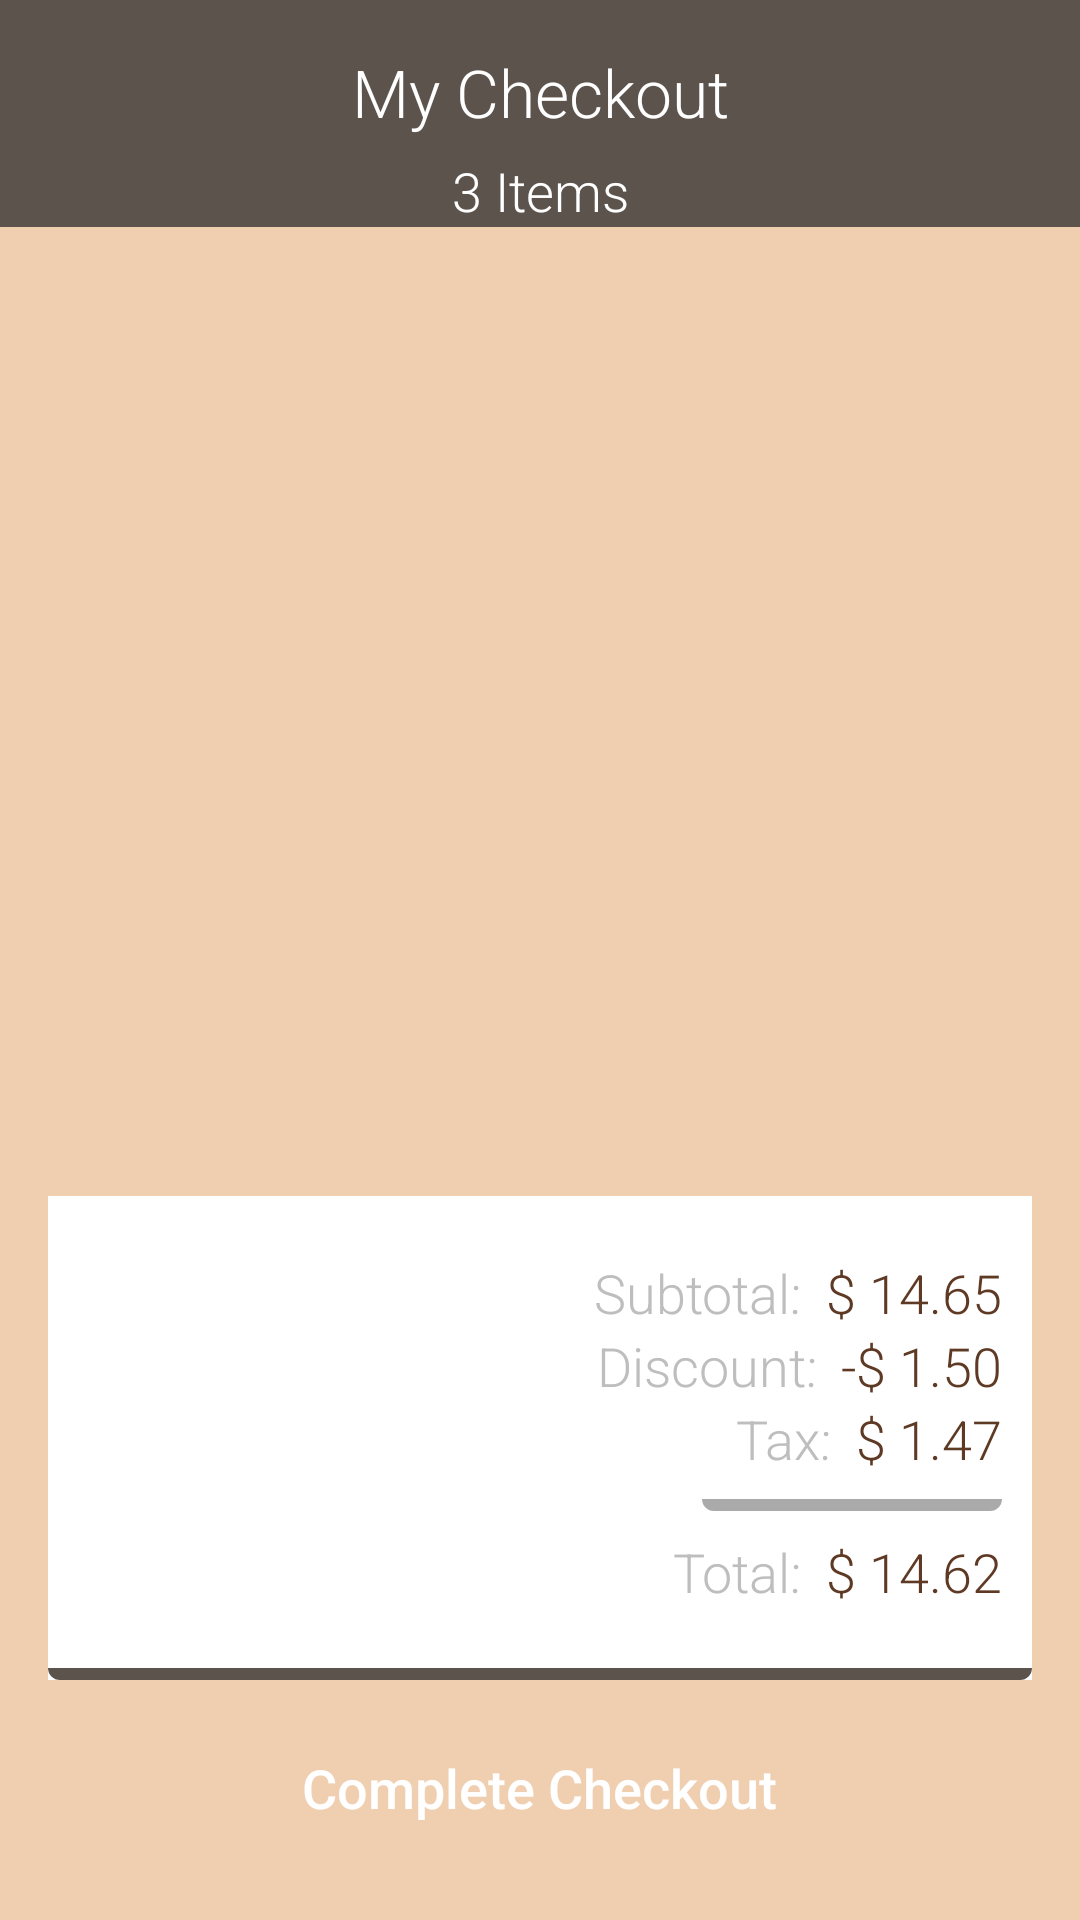

Android layout source for this screen:
<!-- AndroidManifest.xml: application theme AppTheme -->
<!-- res/layout/fragment_checkout.xml -->
<?xml version="1.0" encoding="utf-8"?>
<androidx.constraintlayout.widget.ConstraintLayout xmlns:android="http://schemas.android.com/apk/res/android"
    xmlns:app="http://schemas.android.com/apk/res-auto"
    xmlns:tools="http://schemas.android.com/tools"
    android:layout_width="match_parent"
    android:layout_height="match_parent"
    android:background="#F0CFB1">


    <View
        android:layout_width="match_parent"
        android:layout_height="180dp"
        android:layout_marginEnd="0dp"
        android:layout_marginStart="0dp"
        android:layout_marginTop="0dp"
        android:background="@color/colorPrimary"
        app:layout_constraintEnd_toEndOf="parent"
        app:layout_constraintStart_toStartOf="parent"
        app:layout_constraintTop_toTopOf="parent" />


    <TextView
        android:id="@+id/Title"
        android:layout_width="wrap_content"
        android:layout_height="wrap_content"
        android:layout_marginEnd="8dp"
        android:layout_marginStart="8dp"
        android:layout_marginTop="16dp"
        android:text="My Checkout"
        android:textColor="#FFF"
        android:textSize="22sp"
        app:layout_constraintEnd_toEndOf="parent"
        app:layout_constraintStart_toStartOf="parent"
        app:layout_constraintTop_toTopOf="parent" />

    <TextView
        android:id="@+id/SubTitle"
        android:layout_width="wrap_content"
        android:layout_height="wrap_content"
        android:layout_marginEnd="8dp"
        android:layout_marginStart="8dp"
        android:layout_marginTop="6dp"
        android:text="3 Items"
        android:textColor="#FFF"
        android:textSize="18sp"
        app:layout_constraintEnd_toEndOf="parent"
        app:layout_constraintStart_toStartOf="parent"
        app:layout_constraintTop_toBottomOf="@id/Title" />

    <ScrollView
        android:layout_width="match_parent"
        android:layout_height="0dp"
        android:id="@+id/ScrollView"
        android:background="#F0CFB1"
        app:layout_constraintEnd_toEndOf="parent"
        app:layout_constraintHorizontal_bias="1.0"
        app:layout_constraintStart_toStartOf="parent"
        app:layout_constraintTop_toBottomOf="@id/SubTitle"
        app:layout_constraintBottom_toTopOf="@id/linearLayout2"
        >


        <LinearLayout
        android:layout_width="match_parent"
        android:layout_height="0dp"
        android:layout_marginEnd="16dp"
        android:layout_marginStart="16dp"
        android:layout_marginTop="16dp"
        android:background="@drawable/bgitems"
        android:paddingVertical="5dp"
        android:orientation="vertical">

            <view class="androidx.recyclerview.widget.RecyclerView"
                android:id="@+id/recycler_view"
                android:scrollbars="vertical"
                android:layout_width="match_parent"
                android:layout_height="match_parent"/>


        </LinearLayout>

    </ScrollView>

    <LinearLayout
        android:id="@+id/linearLayout2"
        android:layout_width="match_parent"
        android:layout_height="wrap_content"
        android:layout_marginEnd="16dp"
        android:layout_marginStart="16dp"
        android:layout_marginTop="10dp"
        android:layout_marginBottom="16dp"
        android:orientation="vertical"
        android:background="@android:color/white"
        android:paddingTop="20dp"
        app:layout_constraintEnd_toEndOf="parent"
        app:layout_constraintHorizontal_bias="0.0"
        app:layout_constraintStart_toStartOf="parent"
        app:layout_constraintBottom_toTopOf="@id/confirmBtn">


        <LinearLayout
            android:layout_width="match_parent"
            android:layout_height="wrap_content"
            android:layout_marginHorizontal="10dp"
            android:orientation="vertical"
            android:gravity="end">

            <LinearLayout
                android:layout_width="wrap_content"
                android:layout_height="wrap_content"
                android:orientation="horizontal">

                <TextView
                    android:id="@+id/priceSubTitle"
                    android:layout_width="wrap_content"
                    android:layout_height="wrap_content"
                    android:layout_marginRight="8dp"
                    android:text="Subtotal:"
                    android:textColor="#BEBEBE"
                    android:textSize="18sp" />

                <TextView
                    android:id="@+id/priceTitle"
                    android:layout_width="wrap_content"
                    android:layout_height="wrap_content"
                    android:text="$ 14.65"
                    android:textColor="@color/colorPrimaryDark"
                    android:textSize="18sp" />

            </LinearLayout>

            <LinearLayout
                android:layout_width="180dp"
                android:layout_height="wrap_content"
                android:orientation="horizontal"
                android:gravity="end">

                <TextView
                    android:id="@+id/discountSubTitle"
                    android:layout_width="wrap_content"
                    android:layout_height="wrap_content"
                    android:layout_marginRight="8dp"
                    android:text="Discount:"
                    android:textColor="#BEBEBE"
                    android:textSize="18sp" />

                <TextView
                    android:id="@+id/discountTitle"
                    android:layout_width="wrap_content"
                    android:layout_height="wrap_content"
                    android:text="-$ 1.50"
                    android:textColor="@color/colorPrimaryDark"
                    android:textSize="18sp" />

            </LinearLayout>

            <LinearLayout
                android:layout_width="180dp"
                android:layout_height="wrap_content"
                android:orientation="horizontal"
                android:gravity="end">

                <TextView
                    android:id="@+id/taxSubTitle"
                    android:layout_width="wrap_content"
                    android:layout_height="wrap_content"
                    android:layout_marginRight="8dp"
                    android:text="Tax:"
                    android:textColor="#BEBEBE"
                    android:textSize="18sp" />

                <TextView
                    android:id="@+id/taxTitle"
                    android:layout_width="wrap_content"
                    android:layout_height="wrap_content"
                    android:text="$ 1.47"
                    android:textColor="@color/colorPrimaryDark"
                    android:textSize="18sp" />

            </LinearLayout>

            <View
                android:layout_width="100dp"
                android:layout_height="4dp"
                android:layout_weight="2"
                android:layout_marginVertical="8dp"
                android:backgroundTint="@android:color/darker_gray"
                android:background="@drawable/bgborder" />

            <LinearLayout
                android:layout_width="180dp"
                android:layout_height="wrap_content"
                android:orientation="horizontal"
                android:gravity="end">

                <TextView
                    android:id="@+id/totalSubTitle"
                    android:layout_width="wrap_content"
                    android:layout_height="wrap_content"
                    android:layout_marginRight="8dp"
                    android:text="Total:"
                    android:textColor="#BEBEBE"
                    android:textSize="18sp" />

                <TextView
                    android:id="@+id/totalTitle"
                    android:layout_width="wrap_content"
                    android:layout_height="wrap_content"
                    android:text="$ 14.62"
                    android:textColor="@color/colorPrimaryDark"
                    android:textSize="18sp" />

            </LinearLayout>

        </LinearLayout>


        <View
            android:layout_width="match_parent"
            android:layout_height="4dp"
            android:layout_marginTop="20dp"
            android:background="@drawable/bgborder" />


    </LinearLayout>

    <Button
        android:id="@+id/confirmBtn"
        android:layout_width="200dp"
        android:layout_height="40dp"
        android:layout_marginBottom="24dp"
        android:layout_marginEnd="8dp"
        android:layout_marginStart="8dp"
        android:background="@drawable/bgbtncheckpromo"
        android:text="Complete Checkout"
        android:textAllCaps="false"
        android:textColor="@color/cardview_light_background"
        android:textSize="18sp"
        app:layout_constraintBottom_toBottomOf="parent"
        app:layout_constraintEnd_toEndOf="parent"
        app:layout_constraintHorizontal_bias="0.497"
        app:layout_constraintStart_toStartOf="parent" />


</androidx.constraintlayout.widget.ConstraintLayout>
<!-- resources referenced by this layout -->
<resources>
  <color name="colorPrimary">#5B534C</color>
  <color name="colorPrimaryDark">#5E3924</color>
  <!-- drawable bgborder (drawable) -->
  <?xml version="1.0" encoding="utf-8"?>
  <shape xmlns:android="http://schemas.android.com/apk/res/android">
  
      <solid
          android:color="@color/colorPrimary"
          />
  
      <corners
          android:bottomLeftRadius="200dp"
          android:bottomRightRadius="200dp"
          />
  
  </shape>
  <style name="AppTheme" parent="Theme.AppCompat.Light.DarkActionBar">
          
          <item name="colorPrimary">@color/colorPrimary</item>
          <item name="colorPrimaryDark">@color/colorPrimaryDark</item>
          <item name="colorAccent">@color/colorAccent</item>
          <item name="android:textViewStyle">@style/RobotoTextViewStyle</item>
  
      </style>
  <color name="colorAccent">#5E3924</color>
  <style name="RobotoTextViewStyle" parent="android:Widget.TextView">
          <item name="android:fontFamily">sans-serif-light</item>
      </style>
</resources>
